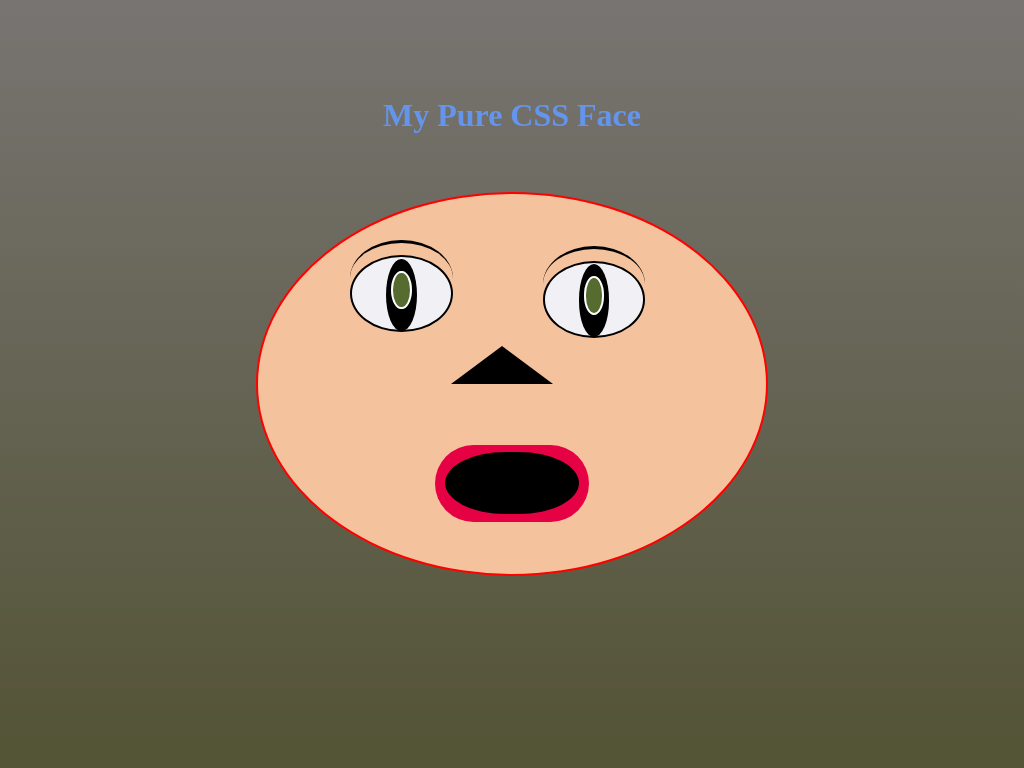

Write the HTML and CSS that draws this image.

<!-- file: index.html -->
<!DOCTYPE html>
<html lang="en">

<head>
    <meta charset="UTF-8">
    <meta name="viewport" content="width=device-width, initial-scale=1.0">
    <link rel="stylesheet" href="styles.css">
    <title>Face</title>
</head>

<body>

    <div class="container">
        <h1 class="title">My Pure CSS Face</h1>

        <div class="eyebrow"></div>
        <div class="eye"></div>
        <div class="pupils"></div>
        <div class="iris"></div>
    </div>
    <div class="again">
        <div class="eyebrow"></div>
        <div class="eye"></div>
        <div class="pupils"></div>
        <div class="iris"></div>
    </div>
    <div class="nose">

    </div>
    <div class="lips">
        <div class="innerlips"></div>
    </div>

</body>

</html>

/* file: styles.css */
* {
    margin: 0;
    padding: 0;
    box-sizing: border-box;
}

body {
    height: 100vh;
    width: 100vw;
    display: flex;
    justify-content: center;
    align-items: center;
    background-image: linear-gradient(rgba(16, 9, 5, 0.564), rgb(83, 83, 53));
}

.container {
    display: flex;
    justify-content: center;
    align-items: center;
    position: relative;
    height: 50vh;
    width: 50vw;
    background-color: rgba(244, 194, 157, 1);
    border: 2px solid red;
    border-radius: 60%;
}

.title {
    margin-bottom: 70vh;
    color: cornflowerblue;
}

.eyebrow {
    position: absolute;
    top: 6vh;
    left: 9vw;
    height: 10vh;
    width: 10vw;
    border-top: 3px solid black;
    border-radius: 50%;
}

.eye {
    position: absolute;
    top: 8vh;
    left: 9vw;
    height: 10vh;
    width: 10vw;
    border: 2px solid black;
    border-radius: 50%;
    background: rgba(240, 240, 245, 1);
}

.pupils {
    position: absolute;
    top: 8.4vh;
    left: 12.5vw;
    border-radius: 50%;
    height: 9.5vh;
    width: 3vw;

    background: rgba(0, 0, 0, 1);

}

.iris {
    position: absolute;
    top: 10vh;
    left: 13vw;
    border: 2px solid white;
    border-radius: 50%;
    height: 5vh;
    width: 2vw;
    background: rgba(85, 107, 47, 1);
}

.again {
    display: flex;
    justify-content: center;
    align-items: center;
    position: absolute;
    top: 26vh;
    right: 56vw;
}

.nose {
    width: 0;
    height: 0;
    border-left: 5vw solid transparent;
    border-right: 5vw solid transparent;
    border-bottom: 5vh solid black;
    position: absolute;
    top: 45vh;
    left: 44vw;
}

.lips {
    width: 15vw;
    height: 10vh;
    background: #e60044;
    border-radius: 50% / 100%;
    position: absolute;
    top: 58vh;
}

.innerlips {

    width: 13vw;
    height: 8vh;
    background: black;
    border-radius: 90% / 100%;
    position: absolute;
    left: 1vw;
    top: 0.9vh;

}
.eye:hover {
  transform: scale(1.05);
}
